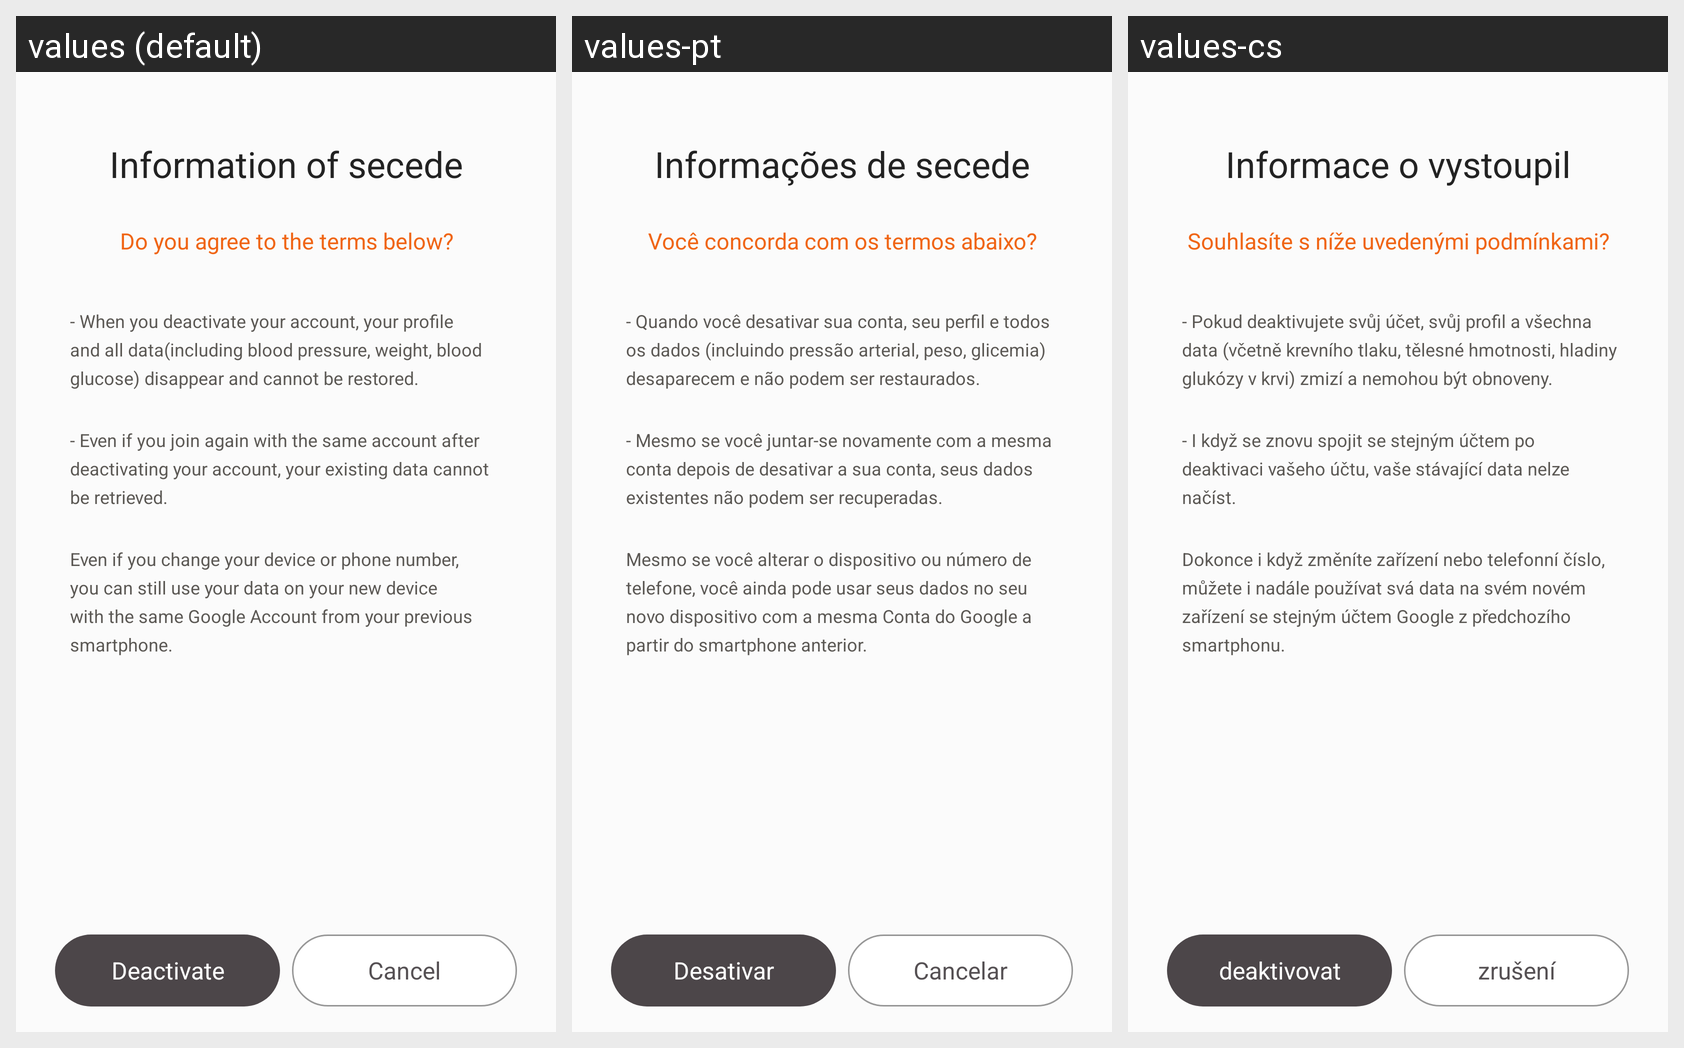

Here is an Android app screen in its default locale and in the app's own translations. Write out the translated-string differences for the strings that appear on this screen.
Android screen res/layout/activity_leave.xml rendered under 3 locales, left to right: values (default), values-pt, values-cs. Device: Nexus 5 (rendered at 1080×1920; each locale shown at half size, 540×960, under a caption strip naming it); theme AppBaseTheme.
Other locales in the repository, not shown: values-de, values-en, values-es, values-fr, values-hi, values-it, values-ja, values-ko, values-ru.
Strings drawn on this screen, with the default value and each locale's value (text and hints the layout hard-codes, and strings that could not be matched under every locale, appear in the picture but are not listed):

setting_guide_leave
  values: Information of secede
  values-pt: Informações de secede
  values-cs: Informace o vystoupil

setting_check_leave
  values: Do you agree to the terms below?
  values-pt: Você concorda com os termos abaixo?
  values-cs: Souhlasíte s níže uvedenými podmínkami?

setting_leave_first
  values: - When you deactivate your account, your profile and all data(including blood pressure, weight, blood glucose) disappear and cannot be restored.
  values-pt: - Quando você desativar sua conta, seu perfil e todos os dados (incluindo pressão arterial, peso, glicemia) desaparecem e não podem ser restaurados.
  values-cs: - Pokud deaktivujete svůj účet, svůj profil a všechna data (včetně krevního tlaku, tělesné hmotnosti, hladiny glukózy v krvi) zmizí a nemohou být obnoveny.

setting_leave_second
  values: - Even if you join again with the same account after deactivating your account, your existing data cannot be retrieved.
  values-pt: - Mesmo se você juntar-se novamente com a mesma conta depois de desativar a sua conta, seus dados existentes não podem ser recuperadas.
  values-cs: - I když se znovu spojit se stejným účtem po deaktivaci vašeho účtu, vaše stávající data nelze načíst.

setting_leave_third
  values: Even if you change your device or phone number, you can still use your data on your new device with the same Google Account from your previous smartphone.
  values-pt: Mesmo se você alterar o dispositivo ou número de telefone, você ainda pode usar seus dados no seu novo dispositivo com a mesma Conta do Google a partir do smartphone anterior.
  values-cs: Dokonce i když změníte zařízení nebo telefonní číslo, můžete i nadále používat svá data na svém novém zařízení se stejným účtem Google z předchozího smartphonu.

setting_leave
  values: Deactivate
  values-pt: Desativar
  values-cs: deaktivovat

setting_cancel
  values: Cancel
  values-pt: Cancelar
  values-cs: zrušení
